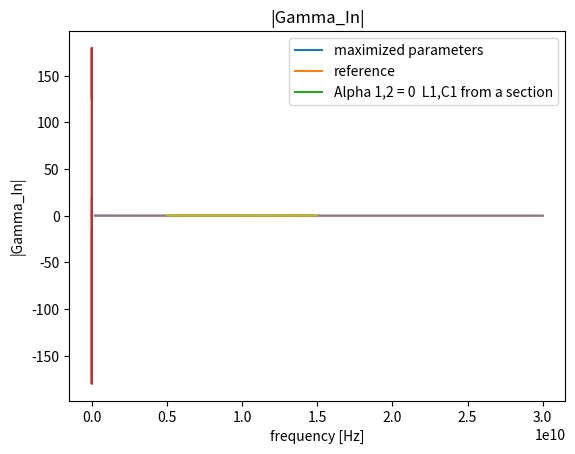

Recreate this plot in Python.
import numpy as np
import matplotlib.pyplot as plt
import scipy.optimize
from scipy import optimize

#Question 1

def SolveTransmissionLine(N,Rg,l,L,C,f,ZL):
    w=2*np.pi*f
    dz = l/N
    factor_L = 1/(-2*dz*1j*w*L)
    factor_C = 1/(-2*dz*1j*w*C)
    M = np.zeros((2*N,2*N),dtype=complex)
    #Filling Egde conditions
    M[0][0]=1
    M[0][N]=Rg
    M[N-1][N-1]=1
    M[N-1][2*N-1]=-1*ZL
    M[2*N-1][N-1]=1/dz
    M[2*N-1][N-2]=-1/dz
    M[2*N-1][2*N-2]=(1j*w*L)/2
    M[2*N-1][2*N-1]=(1j*w*L)/2
    M[N][0]=-1/dz
    M[N][1]=1/dz
    M[N][N]=(1j*w*L)/2
    M[N][N+1]=(1j*w*L)/2
    #Fill the matrix
    for i in range(1,N-1):
            M[i][i]=1
            M[i][N+i-1]=factor_C
            M[i][N+i+1]=-factor_C
    for i in range(N+1,2*N-1):
            M[i][i]=1
            M[i][i-N-1]=factor_L
            M[i][i-N+1]=-factor_L
    b = np.zeros(2*N)
    b[0] = 1
    M_S = np.linalg.solve(M,b)
    V_array = M_S[0:N]
    I_array = M_S[N:2*N]
    Z_array = np.arange(0,N,1)*dz

    return V_array,I_array,Z_array

Solution = SolveTransmissionLine(2000,50,0.1,5*10**-7,8.88*10**-11,10**10,150)
N_a = Solution[2]

plt.plot(N_a,np.abs(Solution[0]))
plt.title("|V(z)| N=2000")
plt.xlabel("z [m]")
plt.ylabel("|V(z)| [V]")
plt.show()
plt.plot(N_a,np.abs(Solution[1]))
plt.xlabel("z [m]")
plt.ylabel("|I(z)| [A]")
plt.title("|I(z)| N=2000")
plt.show()
plt.plot(N_a,np.angle(Solution[0],deg=True))
plt.xlabel("z [m]")
plt.ylabel("phase(V(z)) [degree]")
plt.title("phase graph")
plt.show()
plt.plot(N_a,np.angle(Solution[1],deg=True))
plt.xlabel("z [m]")
plt.ylabel("phase(I(z)) [degree]")
plt.title("phase graph")
plt.show()

#Question 2
l=0.1
L_0 = 5*10**-7
C_0 = 8.88*10**-11
C_1 = 4.7140452*10**-12
L_1 = 5.3033008*10**-8
R_L = 150
Z_0 = 75
c = 3*10**8
f = 10**10
beta = 2*f*np.pi*np.sqrt(L_1*C_1)
Z_1 = np.sqrt(L_1/C_1)


def Gamma_In_abs(f):
    return abs((Z_1*(R_L+Z_1*1j*np.tan(2*np.pi*f*(L_1*C_1)**0.5*l/2))/(Z_1+1j*R_L*np.tan(2*np.pi*f*(L_1*C_1)**0.5*l/2))-Z_0)
               /(Z_1*(R_L+Z_1*1j*np.tan(2*np.pi*f*(L_1*C_1)**0.5*l/2))/(Z_1+1j*R_L*np.tan(2*np.pi*f*(L_1*C_1)**0.5*l/2))+Z_0))

f_array = np.linspace(0.5*10**10,1.5*10**10,1000)
ref = np.ones(len(f_array))*0.1
Gamma_Array = Gamma_In_abs(f_array)

#plot analytical solution - Descrete Rollback Towards Generator.

plt.plot(f_array,Gamma_Array,f_array,ref)
plt.title("|Gamma_In|")
plt.xlabel("frequency [Hz]")
plt.ylabel("|Gamma_In|")
plt.show()

def L(z,alpha_1,L1):
    return L1+alpha_1*((z-l/2)**2)

def C(z,alpha_2,C1):
    return C1+alpha_2*((z-l/2)**2)

# Try to Get Z_IN to the differential Line:
w = 10**10
N=200
dz=l/N

def get_GAMMA_IN_2(alpha1,alpha2,C1,L1,w_array):
    Z_temp = R_L
    for i in range(N,N//2,-1):
        L_temp = L(i*dz,alpha1,L1)
        C_temp = C(i*dz,alpha2,C1)
        beta = 2*np.pi*w_array*np.sqrt(L_temp*C_temp)
        Zc = np.sqrt(L_temp/C_temp)
        Z_in = Zc*(((Z_temp)+1j*Zc*np.tan(beta*dz))/((Zc+1j*Z_temp*np.tan(beta*dz))))
        Z_temp = Z_in
    GAMMA_IN = np.abs((Z_temp - Z_0)/(Z_temp + Z_0))
    return GAMMA_IN

# plot Gamma_In(f)

f_array_2 = np.linspace(0.02*10**10,3*10**10,5000)
ref_2 = np.ones(len(f_array_2))*0.1

# find MAX AND MIN Frequency And Bandwidth
def BandWidth(params):
    f_under = f_array_2[f_array_2 < 10**10]
    f_above = f_array_2[f_array_2 > 10**10]
    Gamma_Array_under = get_GAMMA_IN_2(params[0], params[1], params[2], params[3], f_under)
    Gamma_Array_above = get_GAMMA_IN_2(params[0], params[1], params[2], params[3], f_above)
    left_intersections = f_under[np.argwhere(np.diff(np.sign(0.1 - Gamma_Array_under))).flatten()]
    right_intersections = (f_above[np.argwhere(np.diff(np.sign(0.1 - Gamma_Array_above))).flatten()])
    if get_GAMMA_IN_2(params[0],params[1],params[2],params[3],10**10)>0.1:
        return 0
    if len(right_intersections)!=0 and len(left_intersections)!=0 :
        RBW = np.abs(10 * 10 - min(right_intersections))
        LBW = np.abs(10 ** 10 - max(left_intersections))
        return -2*min(RBW,LBW)
    return 0

# Finding ALPHA Parameters and L1,C1 that Minimize BANDWIDTH (UNCOMMENT if you want to search initial guesses):
# ar = []
# for i in range(10,15):
#     for j in range(13,19):
#         for k in range(1,9):
#             for p in range(1,9):
#                 minimized_params = optimize.minimize(BandWidth,np.array([(2+0.1*i)*10**-5,(2+0.1*j)*10**-10,C_1*k/2,L_1*p/2]),method='Nelder-Mead',
#                                      bounds = [(0,1),(0,1),(0,1),(0,1)])
#                 ar.append(int(str(i)+str(j)+str(k)+str(p)))
#                 ar.append(minimized_params.fun)
#
# np_array_view = np.array(ar)
# print(ar[(np.argmin(np.array(ar))-1)])
# print(ar)
# print(ar[np.argmin(np_array_view)])

results_final = optimize.minimize(BandWidth,np.array([(2+0.1*13)*10**-5,(2+0.1*16)*10**-10,C_1*4/2,L_1*2/2]),method='Nelder-Mead',
                                     bounds = [(0,1000),(0,1000),(0,1),(0,1)])
print(results_final)
alpha_1_final = results_final.x[0]
alpha_2_final = results_final.x[1]
L_1_best_final = results_final.x[3]
C_1_best_final = results_final.x[2]

alpha_1_array_final = np.ones(len(f_array_2)) * alpha_1_final
alpha_2_array_final = np.ones(len(f_array_2)) * alpha_2_final
L_1_best_array_final = np.ones(len(f_array_2)) * L_1_best_final
C_1_best_array_final = np.ones(len(f_array_2)) * C_1_best_final

Gamma_Array_2 = get_GAMMA_IN_2(alpha_1_array_final,alpha_2_array_final,C_1_best_array_final,L_1_best_array_final,f_array_2)

plt.plot(f_array_2,Gamma_Array_2,f_array_2,ref_2,f_array,Gamma_Array)
plt.title("|Gamma_In|")
plt.xlabel("frequency [Hz]")
plt.legend(["maximized parameters","reference","Alpha 1,2 = 0  L1,C1 from a section"])
plt.ylabel("|Gamma_In|")
plt.show()































